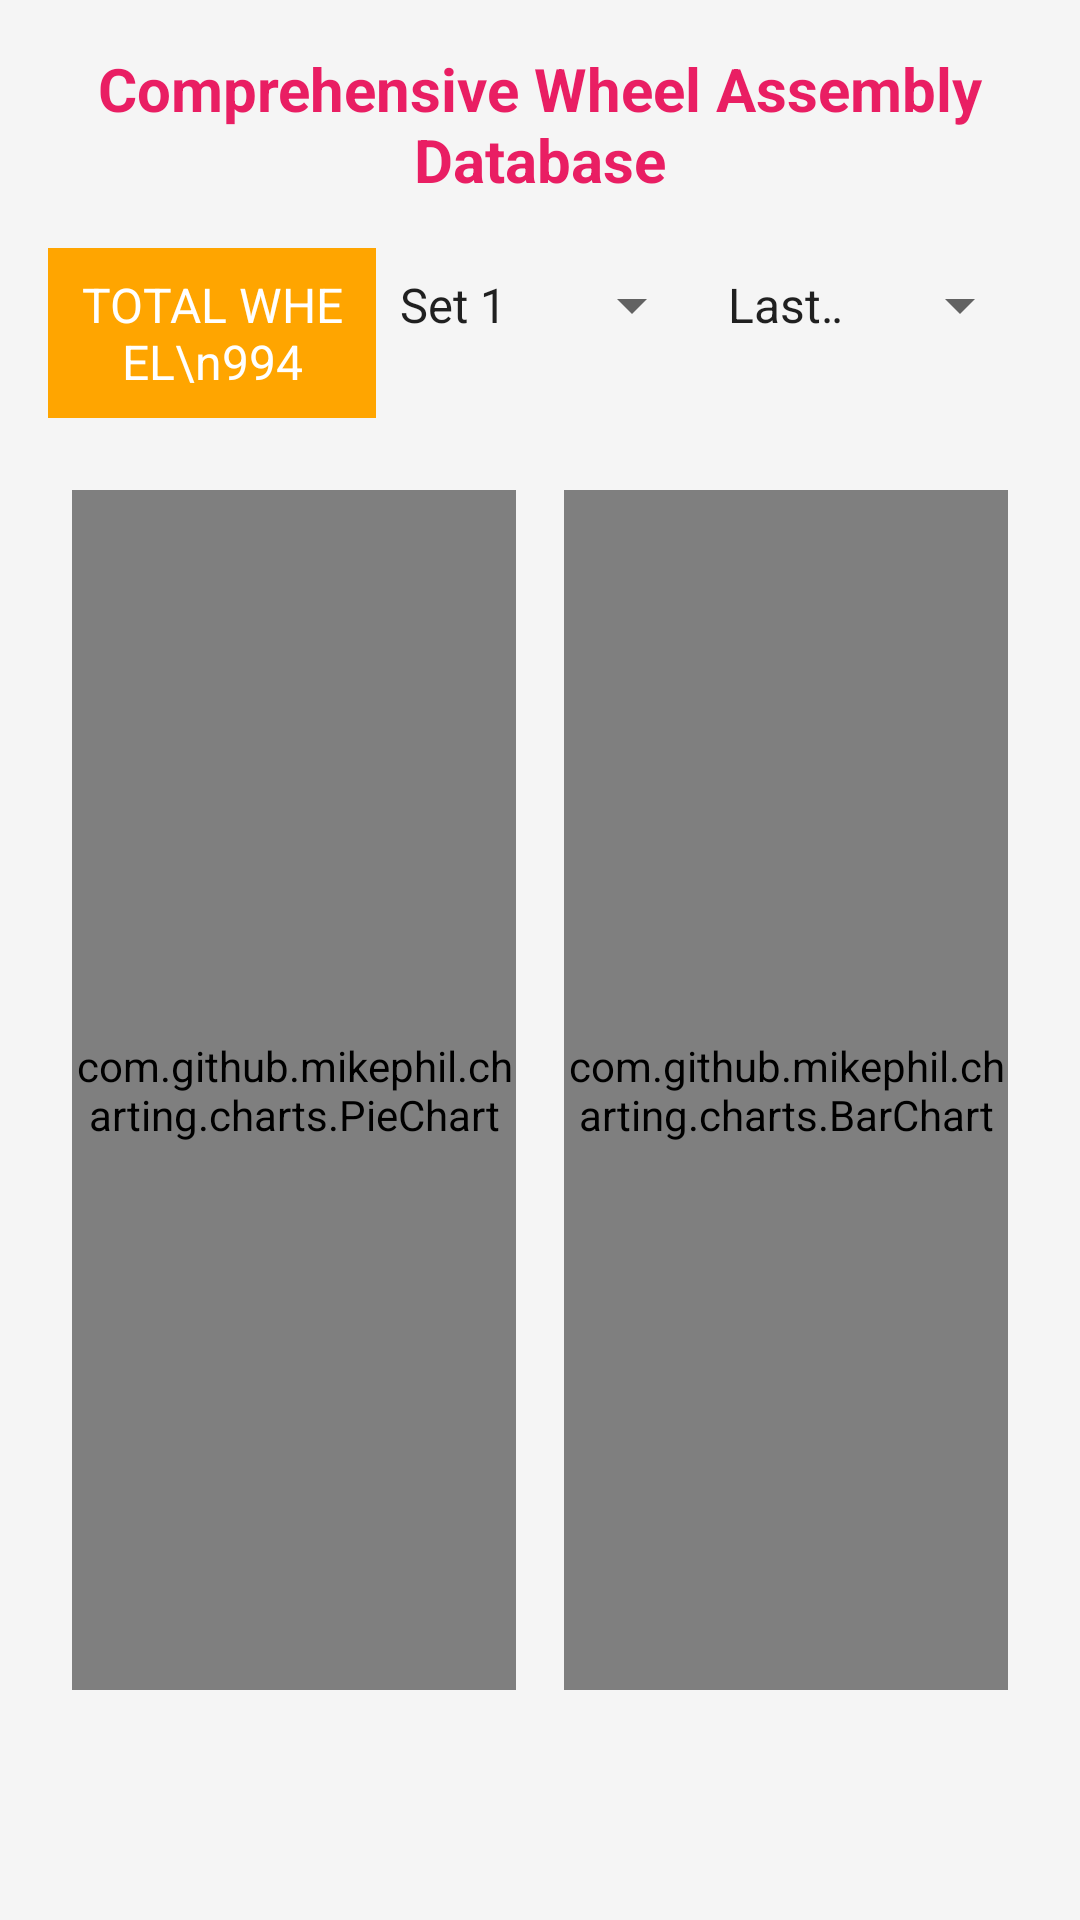

Reconstruct the res/layout file that produces this screen, plus the resources it refers to.
<!-- AndroidManifest.xml: application theme Theme.WheelDashboard -->
<!-- res/layout/activity_wheel_assembly.xml -->
<?xml version="1.0" encoding="utf-8"?>
<ScrollView xmlns:android="http://schemas.android.com/apk/res/android"
    android:layout_width="match_parent"
    android:layout_height="match_parent"
    android:background="#F5F5F5"
    android:padding="16dp">

    <LinearLayout
        android:layout_width="match_parent"
        android:layout_height="wrap_content"
        android:orientation="vertical">

        
        <TextView
            android:layout_width="match_parent"
            android:layout_height="wrap_content"
            android:text="Comprehensive Wheel Assembly Database"
            android:textSize="20sp"
            android:textStyle="bold"
            android:gravity="center"
            android:layout_marginBottom="16dp"
            android:textColor="#E91E63" />

        
        <LinearLayout
            android:layout_width="match_parent"
            android:layout_height="wrap_content"
            android:orientation="horizontal"
            android:weightSum="3"
            android:layout_marginBottom="16dp">

            <TextView
                android:layout_width="0dp"
                android:layout_height="wrap_content"
                android:layout_weight="1"
                android:text="TOTAL WHEEL\n994"
                android:gravity="center"
                android:padding="8dp"
                android:background="#FFA500"
                android:textColor="#FFFFFF"
                android:textSize="16sp" />

            <Spinner
                android:id="@+id/wheel_set_no_dropdown"
                android:layout_width="0dp"
                android:layout_height="wrap_content"
                android:layout_weight="1"
                android:entries="@array/wheel_set_no_options"
                android:spinnerMode="dropdown" />

            <Spinner
                android:id="@+id/date_range_dropdown"
                android:layout_width="0dp"
                android:layout_height="wrap_content"
                android:layout_weight="1"
                android:entries="@array/date_range_options"
                android:spinnerMode="dropdown" />
        </LinearLayout>

        
        <LinearLayout
            android:layout_width="match_parent"
            android:layout_height="wrap_content"
            android:orientation="horizontal"
            android:gravity="center"
            android:layout_marginBottom="16dp">

            <com.github.mikephil.charting.charts.PieChart
                android:id="@+id/wheel_assembly_type_chart"
                android:layout_width="0dp"
                android:layout_height="400dp"
                android:layout_weight="1"
                android:layout_margin="8dp" />

            <com.github.mikephil.charting.charts.BarChart
                android:id="@+id/yearly_wheel_assembly_chart"
                android:layout_width="0dp"
                android:layout_height="400dp"
                android:layout_weight="1"
                android:layout_margin="8dp" />
        </LinearLayout>

        
        <HorizontalScrollView
            android:layout_width="match_parent"
            android:layout_height="wrap_content">

            <TableLayout
                android:id="@+id/tableLayout"
                android:layout_width="wrap_content"
                android:layout_height="wrap_content"
                android:stretchColumns="*"
                android:background="#FFFFFF"
                android:layout_marginBottom="16dp" />
        </HorizontalScrollView>
    </LinearLayout>
</ScrollView>
<!-- resources referenced by this layout -->
<resources>
  <string-array name="date_range_options">
          <item>Last Week</item>
          <item>Last Month</item>
          <item>Last Year</item>
      </string-array>
  <string-array name="wheel_set_no_options">
          <item>Set 1</item>
          <item>Set 2</item>
          <item>Set 3</item>
      </string-array>
  <style name="Theme.WheelDashboard" parent="Theme.MaterialComponents.DayNight.DarkActionBar">
          
          <item name="colorPrimary">@color/purple_500</item>
          <item name="colorPrimaryVariant">@color/purple_700</item>
          <item name="colorOnPrimary">@color/white</item>
          
          <item name="colorSecondary">@color/teal_200</item>
          <item name="colorSecondaryVariant">@color/teal_700</item>
          <item name="colorOnSecondary">@color/black</item>
          
          <item name="android:statusBarColor">?attr/colorPrimaryVariant</item>
          
      </style>
  <color name="purple_500">#FF6200EE</color>
  <color name="purple_700">#FF3700B3</color>
  <color name="white">#FFFFFFFF</color>
  <color name="teal_200">#FF03DAC5</color>
  <color name="teal_700">#FF018786</color>
  <color name="black">#FF000000</color>
</resources>
